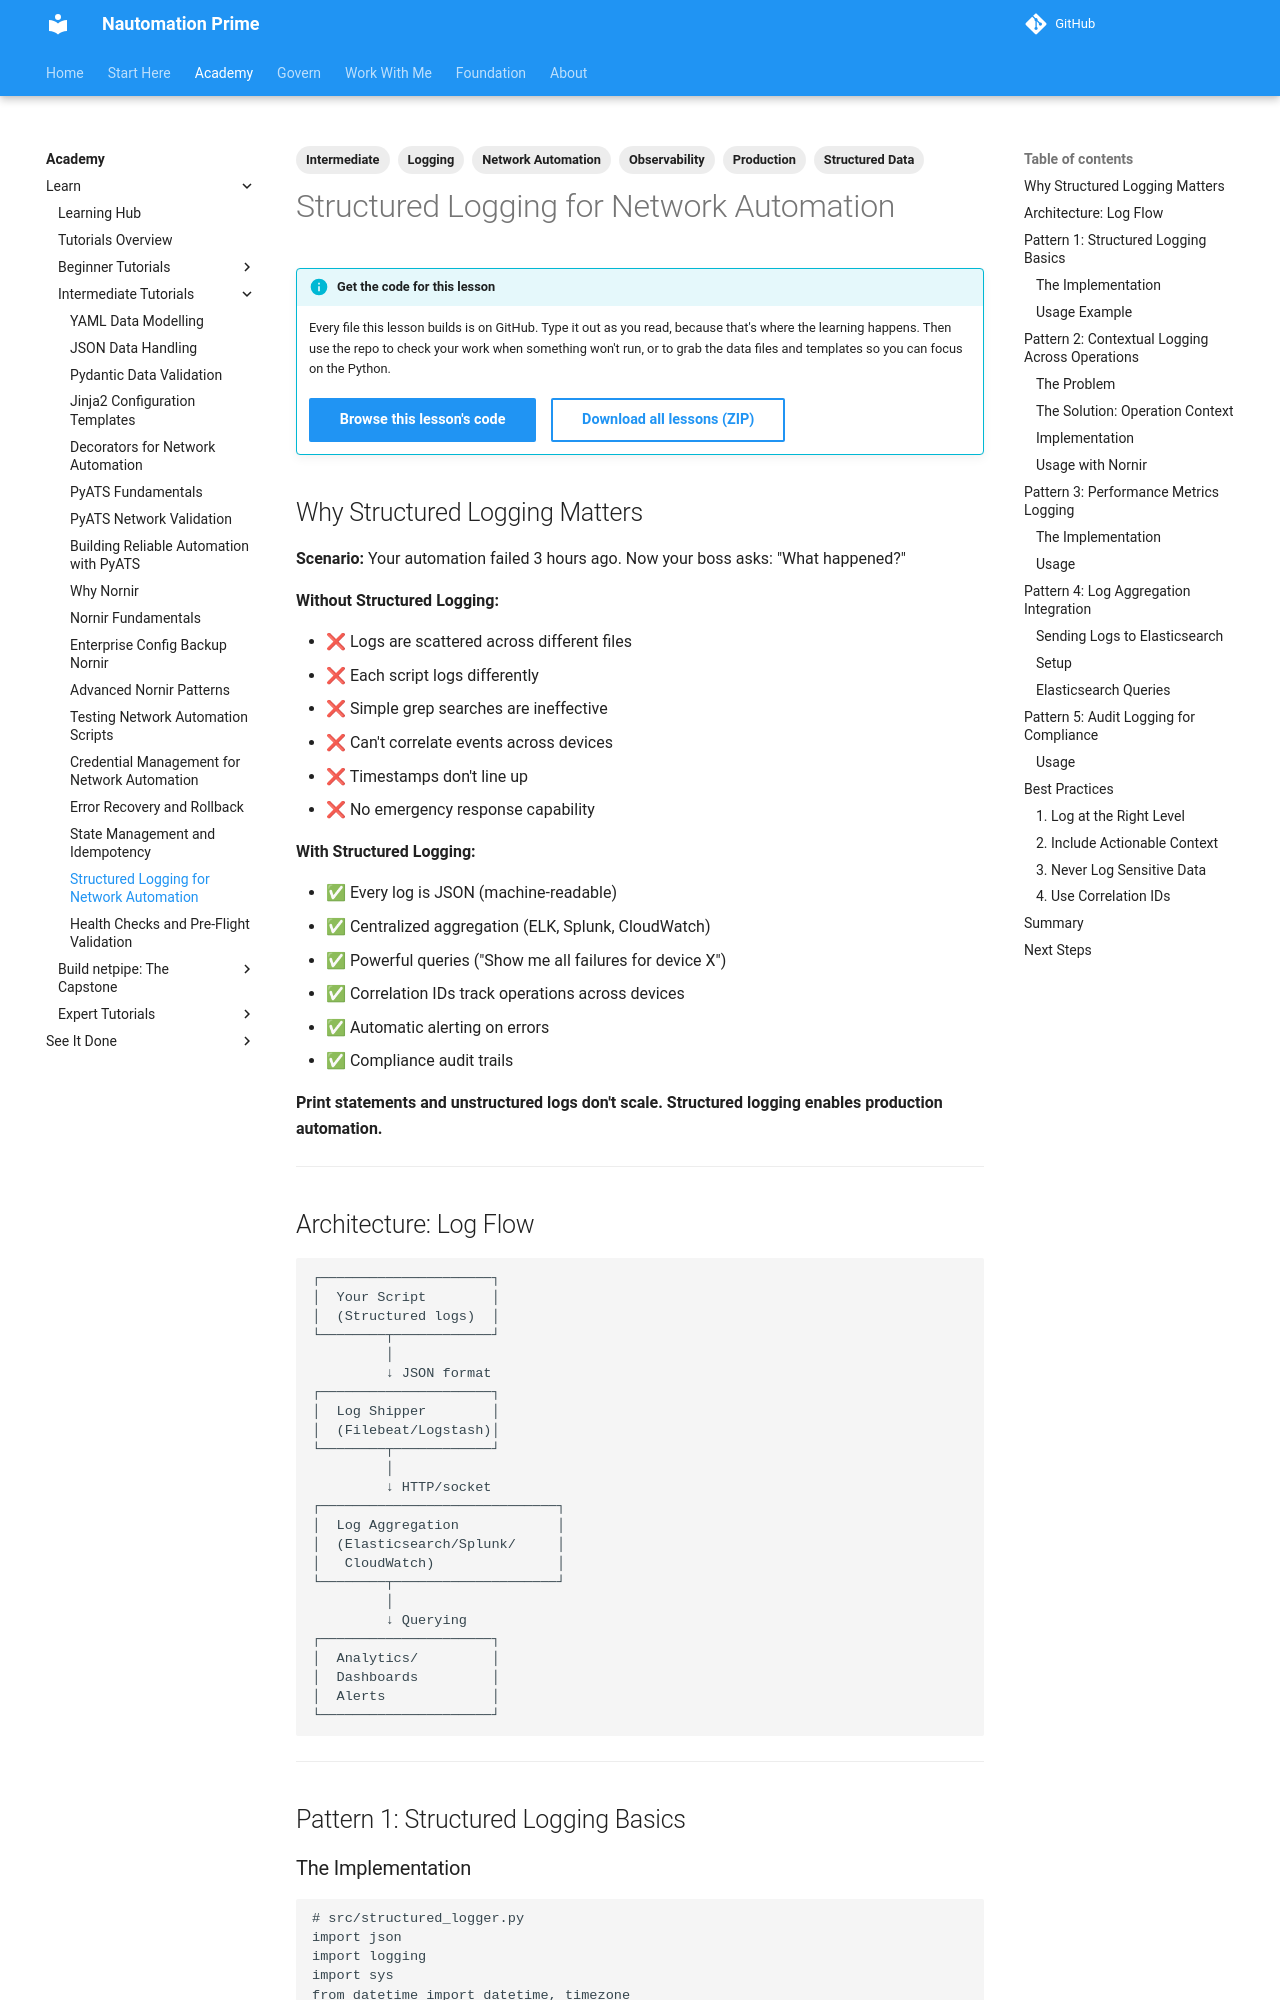

repository: Nautomation-Prime/nautomation-prime.github.io · page: foundation/tutorials/intermediate/structured-logging-network-automation/index.html · generator: mkdocs

---
title: Structured Logging for Network Automation
description: Production-grade logging with JSON, log levels, and log aggregation integration. Track what happened, when, and why. Centralized observability for automation.
lesson_code: intermediate/structured-logging-network-automation
tags:
  - Logging
  - Observability
  - Network Automation
  - Intermediate
  - Production
  - Structured Data
---

## Why Structured Logging Matters

**Scenario:** Your automation failed 3 hours ago. Now your boss asks: "What happened?"

**Without Structured Logging:**

- ❌ Logs are scattered across different files
- ❌ Each script logs differently
- ❌ Simple grep searches are ineffective
- ❌ Can't correlate events across devices
- ❌ Timestamps don't line up
- ❌ No emergency response capability

**With Structured Logging:**

- ✅ Every log is JSON (machine-readable)
- ✅ Centralized aggregation (ELK, Splunk, CloudWatch)
- ✅ Powerful queries ("Show me all failures for device X")
- ✅ Correlation IDs track operations across devices
- ✅ Automatic alerting on errors
- ✅ Compliance audit trails

**Print statements and unstructured logs don't scale. Structured logging enables production automation.**

---

## Architecture: Log Flow

```text
┌─────────────────────┐
│  Your Script        │
│  (Structured logs)  │
└────────┬────────────┘
         │
         ↓ JSON format
┌─────────────────────┐
│  Log Shipper        │
│  (Filebeat/Logstash)│
└────────┬────────────┘
         │
         ↓ HTTP/socket
┌─────────────────────────────┐
│  Log Aggregation            │
│  (Elasticsearch/Splunk/     │
│   CloudWatch)               │
└────────┬────────────────────┘
         │
         ↓ Querying
┌─────────────────────┐
│  Analytics/         │
│  Dashboards         │
│  Alerts             │
└─────────────────────┘
```

---

## Pattern 1: Structured Logging Basics
